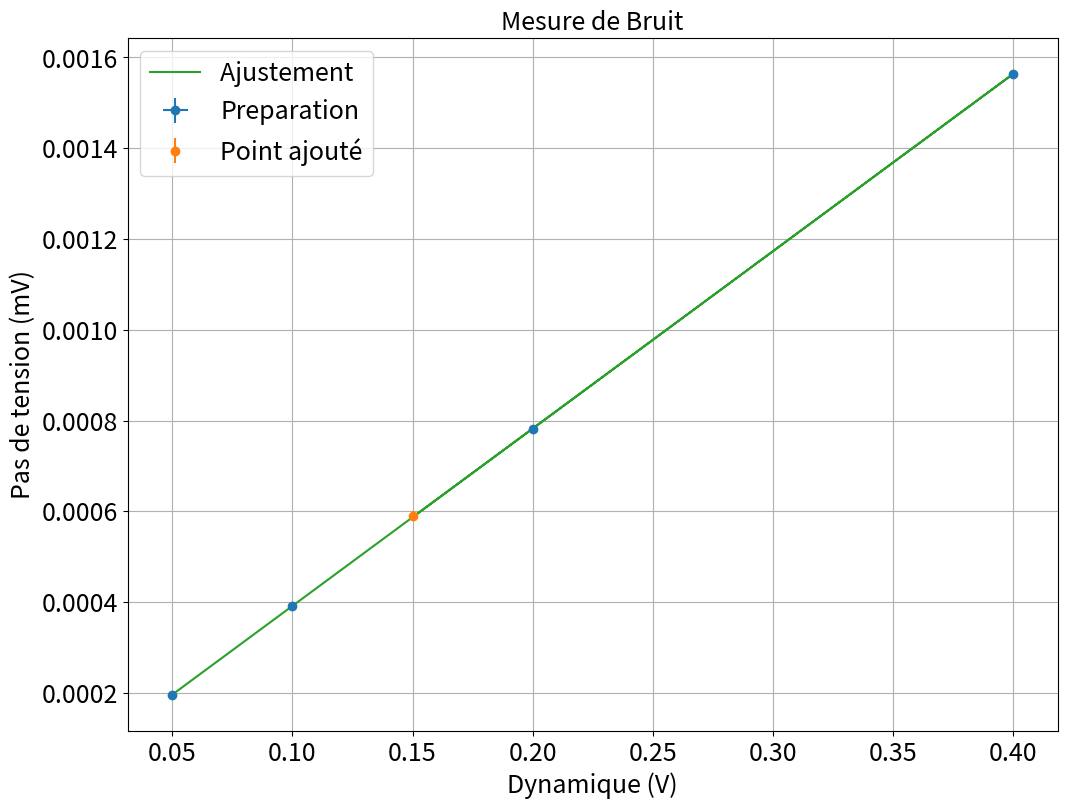

Reproduce this figure in Python.
import matplotlib.pyplot as plt
import numpy as np
from scipy.optimize import curve_fit
import os


def linear(x,a,b):
    return a*x+b


plt.close('all')

'''
-----------------------------------------------------------------------------------------------------------------
--------------------------------------BRUIT THERMIQUE------------------------------------------------
------------------------------------------------------------------------------------------------------------------
'''



### Point en live


Dlive=150*1e-3
ulive=0.59*1e-3

dDlive=1e-3
dulive=1e-5


xlive=np.array([Dlive])
ylive=np.array([ulive])


xliverr=np.array([dDlive])
yliverr=np.array([dulive])

#xliverr=[]
#yliverr=[]

### Données

D=np.array([50,100,200,400])*1e-3 #Plage dynamique
u=np.array([0.195,0.391,0.781,1.563])*1e-3 #Pas en tension





xdata=D
ydata=u
### Incertitudes


xerrdata=1e-3+np.zeros(len(xdata))
yerrdata=1e-5+np.zeros(len(ydata))


if len(xliverr) >0 :
    xerr=np.concatenate((xerrdata,xliverr))
    yerr=np.concatenate((yerrdata,yliverr))


if len(xliverr)== 0 :
    xerr=xerrdata
    yerr=yerrdata

### Données fit


debut=0
fin=len(xdata)+1

if len(xlive) >0 :
    xlive=np.array(xlive)
    ylive=np.array(ylive)
    xfit=np.concatenate((xdata[debut:fin],xlive))
    yfit=np.concatenate((ydata[debut:fin],ylive))


if len(xlive) == 0 :
    xfit=xdata[debut:fin]
    yfit=ydata[debut:fin]


### Noms axes et titre

xstr='Dynamique (V)'
ystr='Pas de tension (mV)'
titlestr='Mesure de Bruit'
ftsize=18

### Ajustement

def func(x,a,b):
    return a*x+b

popt, pcov = curve_fit(func, xfit, yfit,sigma=yerr[debut:fin],absolute_sigma=True)
### Récupération paramètres de fit
a,b=popt
ua,ub=np.sqrt(pcov[0,0]),np.sqrt(pcov[1,1])
print("y = ax  + b \na= " + str(a) + "\nb = " + str(b))
print("ua = " + str(ua) + "\nub = " + str(ub) )

### Tracé de la courbe
xfitth=np.linspace(0,12,100)
fitth=func(xfitth,*popt)


plt.figure(figsize=(12,9))
plt.errorbar(xdata,ydata,yerr=yerrdata,xerr=xerrdata,fmt='o',label='Preparation')
if len(xlive)>0:
    plt.errorbar(xlive,ylive,yerr=yliverr,fmt='o',label='Point ajouté')
plt.plot(xfit,func(xfit,*popt),label='Ajustement ')
plt.title(titlestr,fontsize=ftsize)
plt.grid(True)
plt.xticks(fontsize=ftsize)
plt.yticks(fontsize=ftsize)
plt.legend(fontsize=ftsize)
plt.xlabel(xstr,fontsize=ftsize)
plt.ylabel(ystr,fontsize=ftsize)
plt.show()


### Extraction de la pente
n=-np.log(a)/np.log(2)
dn=ua/a

print('\n Soit un nombre de bits n =' + str(n) + ' +- ' + str(dn))
